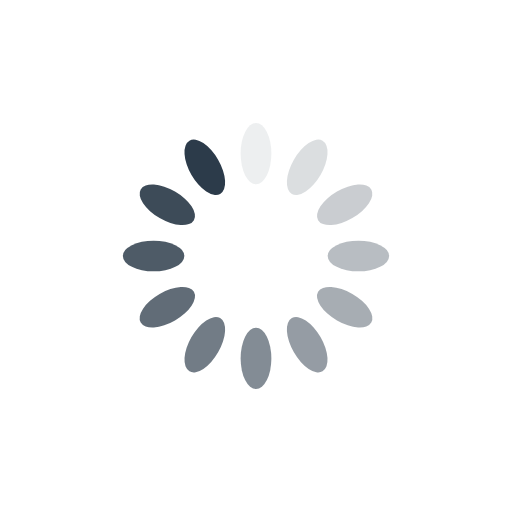
t = 0.00 s
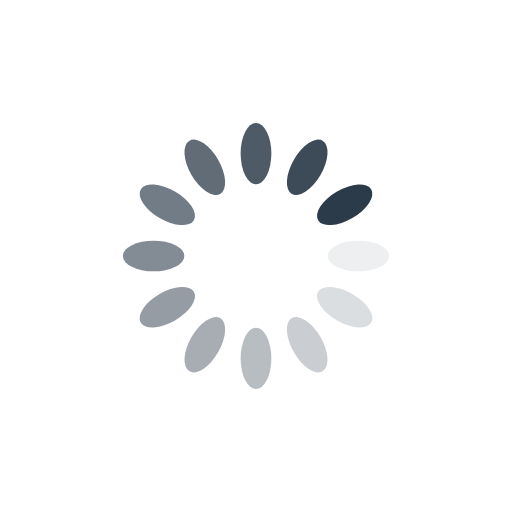
t = 0.25 s
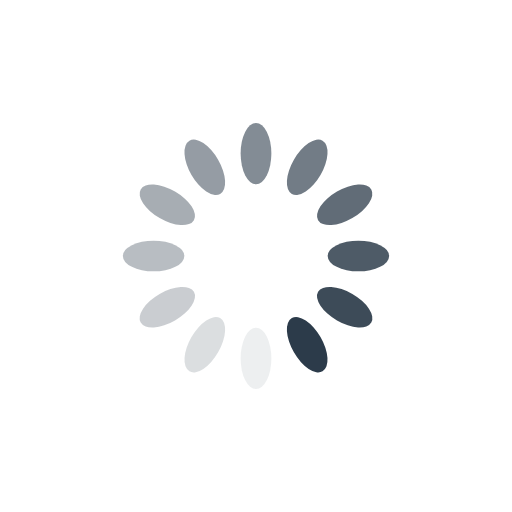
t = 0.50 s
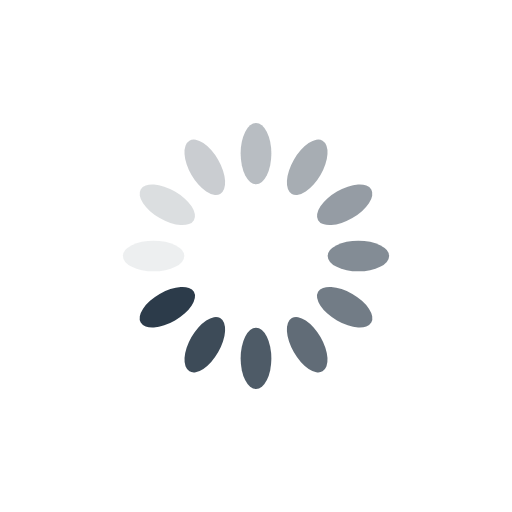
t = 0.75 s

The animated SVG that drew these frames (rendered in a browser with its animation timeline set to each time). Animation: 12 SMIL elements (animate=12); one cycle of 1.00 s, repeats indefinitely.

<?xml version="1.0" encoding="utf-8"?>
<svg xmlns="http://www.w3.org/2000/svg" xmlns:xlink="http://www.w3.org/1999/xlink" style="margin: auto; background: none; display: block; shape-rendering: auto;" width="200px" height="200px" viewBox="0 0 100 100" preserveAspectRatio="xMidYMid">
<g transform="rotate(0 50 50)">
  <rect x="47" y="24" rx="3" ry="6" width="6" height="12" fill="#2c3b4a">
    <animate attributeName="opacity" values="1;0" keyTimes="0;1" dur="1s" begin="-0.9166666666666666s" repeatCount="indefinite"></animate>
  </rect>
</g><g transform="rotate(30 50 50)">
  <rect x="47" y="24" rx="3" ry="6" width="6" height="12" fill="#2c3b4a">
    <animate attributeName="opacity" values="1;0" keyTimes="0;1" dur="1s" begin="-0.8333333333333334s" repeatCount="indefinite"></animate>
  </rect>
</g><g transform="rotate(60 50 50)">
  <rect x="47" y="24" rx="3" ry="6" width="6" height="12" fill="#2c3b4a">
    <animate attributeName="opacity" values="1;0" keyTimes="0;1" dur="1s" begin="-0.75s" repeatCount="indefinite"></animate>
  </rect>
</g><g transform="rotate(90 50 50)">
  <rect x="47" y="24" rx="3" ry="6" width="6" height="12" fill="#2c3b4a">
    <animate attributeName="opacity" values="1;0" keyTimes="0;1" dur="1s" begin="-0.6666666666666666s" repeatCount="indefinite"></animate>
  </rect>
</g><g transform="rotate(120 50 50)">
  <rect x="47" y="24" rx="3" ry="6" width="6" height="12" fill="#2c3b4a">
    <animate attributeName="opacity" values="1;0" keyTimes="0;1" dur="1s" begin="-0.5833333333333334s" repeatCount="indefinite"></animate>
  </rect>
</g><g transform="rotate(150 50 50)">
  <rect x="47" y="24" rx="3" ry="6" width="6" height="12" fill="#2c3b4a">
    <animate attributeName="opacity" values="1;0" keyTimes="0;1" dur="1s" begin="-0.5s" repeatCount="indefinite"></animate>
  </rect>
</g><g transform="rotate(180 50 50)">
  <rect x="47" y="24" rx="3" ry="6" width="6" height="12" fill="#2c3b4a">
    <animate attributeName="opacity" values="1;0" keyTimes="0;1" dur="1s" begin="-0.4166666666666667s" repeatCount="indefinite"></animate>
  </rect>
</g><g transform="rotate(210 50 50)">
  <rect x="47" y="24" rx="3" ry="6" width="6" height="12" fill="#2c3b4a">
    <animate attributeName="opacity" values="1;0" keyTimes="0;1" dur="1s" begin="-0.3333333333333333s" repeatCount="indefinite"></animate>
  </rect>
</g><g transform="rotate(240 50 50)">
  <rect x="47" y="24" rx="3" ry="6" width="6" height="12" fill="#2c3b4a">
    <animate attributeName="opacity" values="1;0" keyTimes="0;1" dur="1s" begin="-0.25s" repeatCount="indefinite"></animate>
  </rect>
</g><g transform="rotate(270 50 50)">
  <rect x="47" y="24" rx="3" ry="6" width="6" height="12" fill="#2c3b4a">
    <animate attributeName="opacity" values="1;0" keyTimes="0;1" dur="1s" begin="-0.16666666666666666s" repeatCount="indefinite"></animate>
  </rect>
</g><g transform="rotate(300 50 50)">
  <rect x="47" y="24" rx="3" ry="6" width="6" height="12" fill="#2c3b4a">
    <animate attributeName="opacity" values="1;0" keyTimes="0;1" dur="1s" begin="-0.08333333333333333s" repeatCount="indefinite"></animate>
  </rect>
</g><g transform="rotate(330 50 50)">
  <rect x="47" y="24" rx="3" ry="6" width="6" height="12" fill="#2c3b4a">
    <animate attributeName="opacity" values="1;0" keyTimes="0;1" dur="1s" begin="0s" repeatCount="indefinite"></animate>
  </rect>
</g>
<!-- [ldio] generated by https://loading.io/ --></svg>
